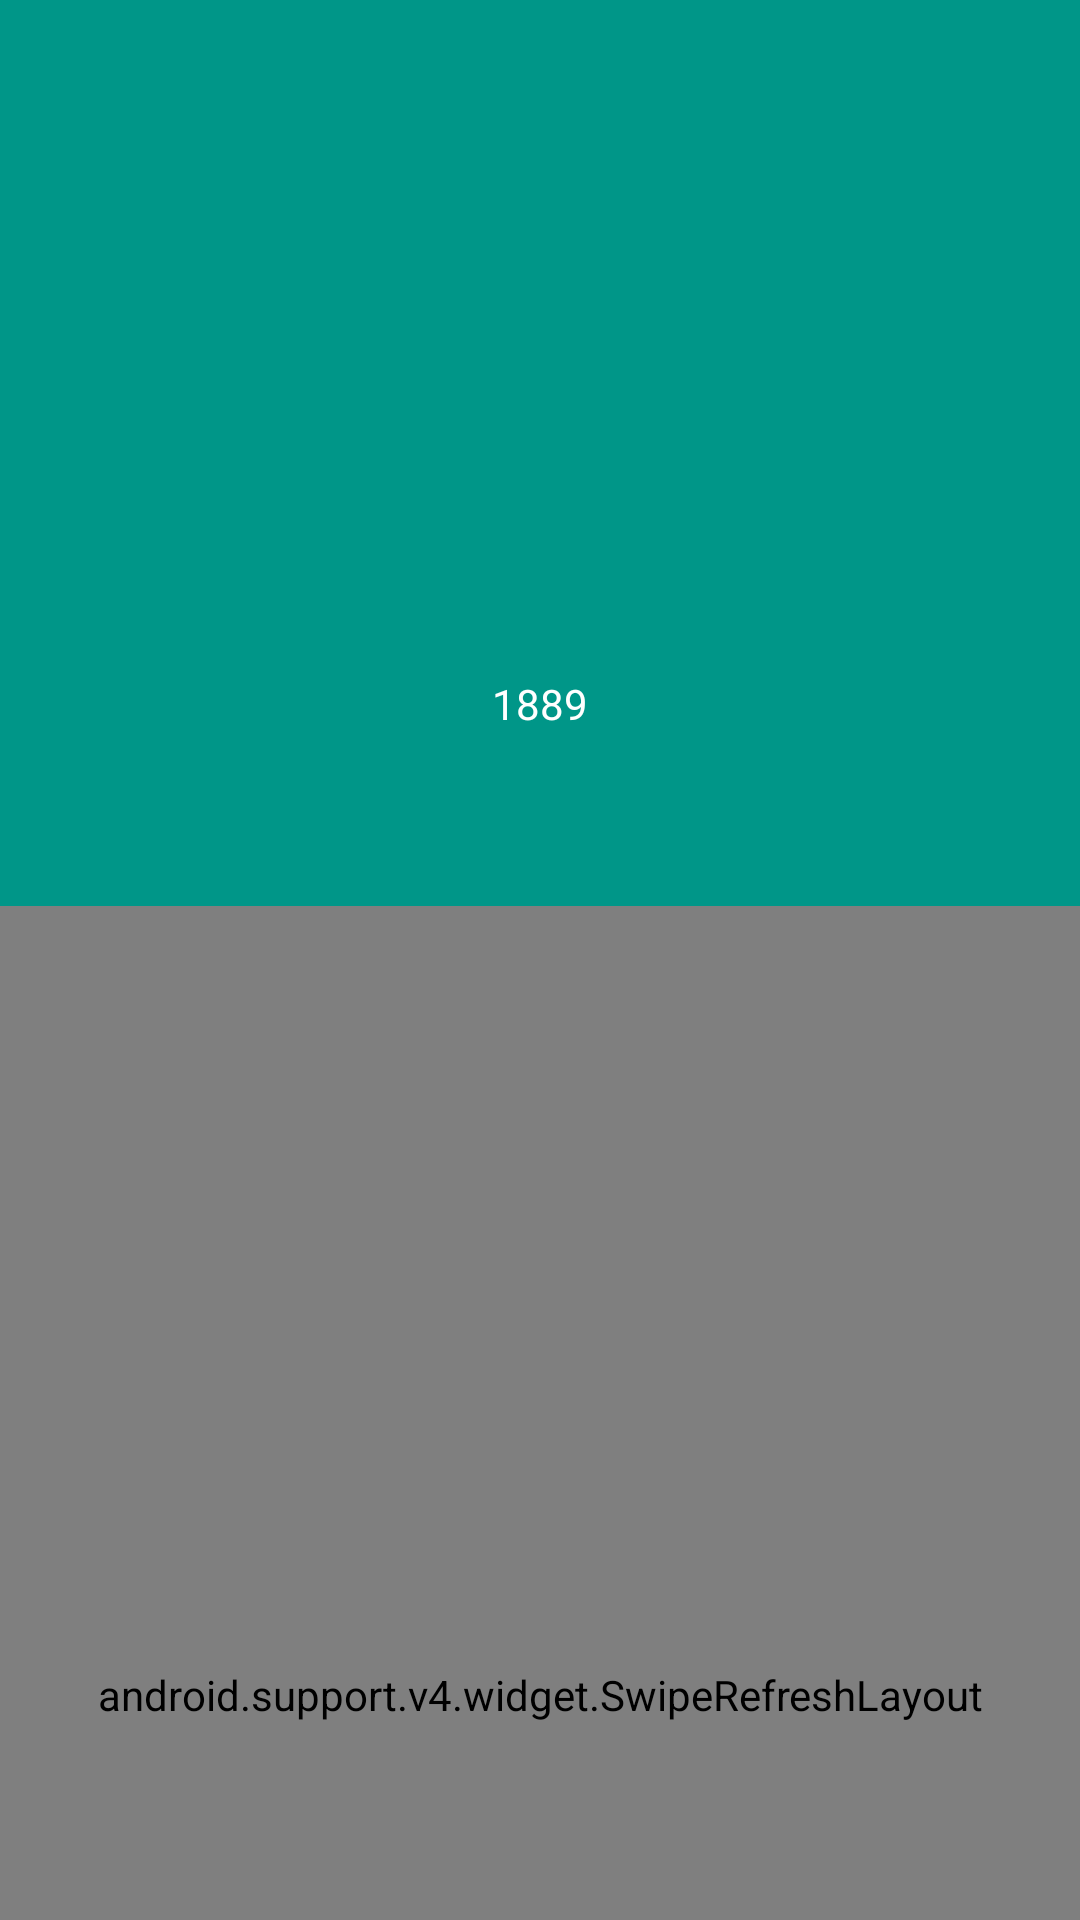

Write the Android layout XML for this screen, with the resource values it uses.
<!-- AndroidManifest.xml: application theme AppTheme -->
<!-- res/layout/activity_detail_team.xml -->
<?xml version="1.0" encoding="utf-8"?>
<android.support.design.widget.CoordinatorLayout xmlns:android="http://schemas.android.com/apk/res/android"
    xmlns:app="http://schemas.android.com/apk/res-auto"
    xmlns:tools="http://schemas.android.com/tools"
    android:layout_width="match_parent"
    android:layout_height="match_parent"
    android:animateLayoutChanges="true"
    android:fitsSystemWindows="true"
    tools:context=".activity.DetailTeam">

    <android.support.design.widget.AppBarLayout
        android:id="@+id/app_bar_layout"
        android:layout_width="match_parent"
        android:layout_height="wrap_content"
        android:background="@color/background"
        android:visibility="visible">

        <android.support.design.widget.CollapsingToolbarLayout
            android:id="@+id/collapsing_toolbar"
            android:layout_width="match_parent"
            android:layout_height="wrap_content"
            android:fitsSystemWindows="true"
            app:contentScrim="@color/background"
            app:layout_scrollFlags="scroll|exitUntilCollapsed">

            <android.support.v7.widget.Toolbar
                android:id="@+id/toolbarDetail"
                android:layout_width="match_parent"
                android:layout_height="56dp"
                android:theme="@style/ThemeOverlay.AppCompat.Dark.ActionBar"
                app:layout_collapseMode="pin"
                app:layout_scrollFlags="scroll|exitUntilCollapsed|snap|enterAlways"
                app:popupTheme="@style/ThemeOverlay.AppCompat.Light" />

            <RelativeLayout
                android:layout_width="match_parent"
                android:layout_height="wrap_content"
                android:layout_marginTop="56dp">

                <ImageView
                    android:id="@+id/img_club"
                    android:layout_width="100dp"
                    android:layout_height="150dp"
                    android:layout_centerHorizontal="true"
                    android:src="@drawable/ic_favourite" />

                <TextView
                    android:id="@+id/txt_clubName"
                    android:layout_width="match_parent"
                    android:layout_height="wrap_content"
                    android:layout_below="@+id/img_club"
                    android:gravity="center"
                    android:textColor="@android:color/white"
                    tools:text="Barcelona" />

                <TextView
                    android:id="@+id/txt_formedYear"
                    android:layout_width="match_parent"
                    android:layout_height="wrap_content"
                    android:layout_below="@+id/txt_clubName"
                    android:gravity="center"
                    android:textColor="@android:color/white"
                    android:text="1889" />

            </RelativeLayout>
        </android.support.design.widget.CollapsingToolbarLayout>

        <android.support.design.widget.TabLayout
            android:id="@+id/tabLayoutDetail"
            android:layout_width="match_parent"
            android:layout_height="wrap_content"
            android:minHeight="?android:attr/actionBarSize"
            app:tabIndicatorColor="@android:color/white"
            android:layout_marginTop="10dp"
            android:theme="@style/ThemeOverlay.AppCompat.Dark.ActionBar" />

    </android.support.design.widget.AppBarLayout>

    <android.support.v4.widget.SwipeRefreshLayout
        android:id="@+id/swipeDetailTeam"
        android:layout_width="match_parent"
        android:layout_height="match_parent"
        app:layout_behavior="@string/appbar_scrolling_view_behavior">

        <android.support.v4.widget.NestedScrollView
            android:id="@+id/nested_scroll"
            android:layout_width="match_parent"
            android:layout_height="match_parent"
            android:fillViewport="true">

            <RelativeLayout
                android:layout_width="wrap_content"
                android:layout_height="wrap_content">

                <android.support.v4.view.ViewPager
                    android:id="@+id/viewDetailTeam"
                    android:layout_width="match_parent"
                    android:layout_height="match_parent" />

                <ProgressBar
                    android:id="@+id/pgBarDetailTeam"
                    android:layout_width="wrap_content"
                    android:layout_height="wrap_content"
                    android:layout_centerInParent="true"
                    android:visibility="invisible" />

            </RelativeLayout>


        </android.support.v4.widget.NestedScrollView>

    </android.support.v4.widget.SwipeRefreshLayout>

</android.support.design.widget.CoordinatorLayout>
<!-- resources referenced by this layout -->
<resources>
  <color name="background">#009688</color>
  <style name="AppTheme" parent="Theme.AppCompat.Light.NoActionBar">
          
          <item name="colorPrimary">@color/backgroundSoft</item>
          <item name="colorPrimaryDark">@color/background</item>
          <item name="colorAccent">@android:color/white</item>
      </style>
  <color name="backgroundSoft">#4DB6AC</color>
</resources>
